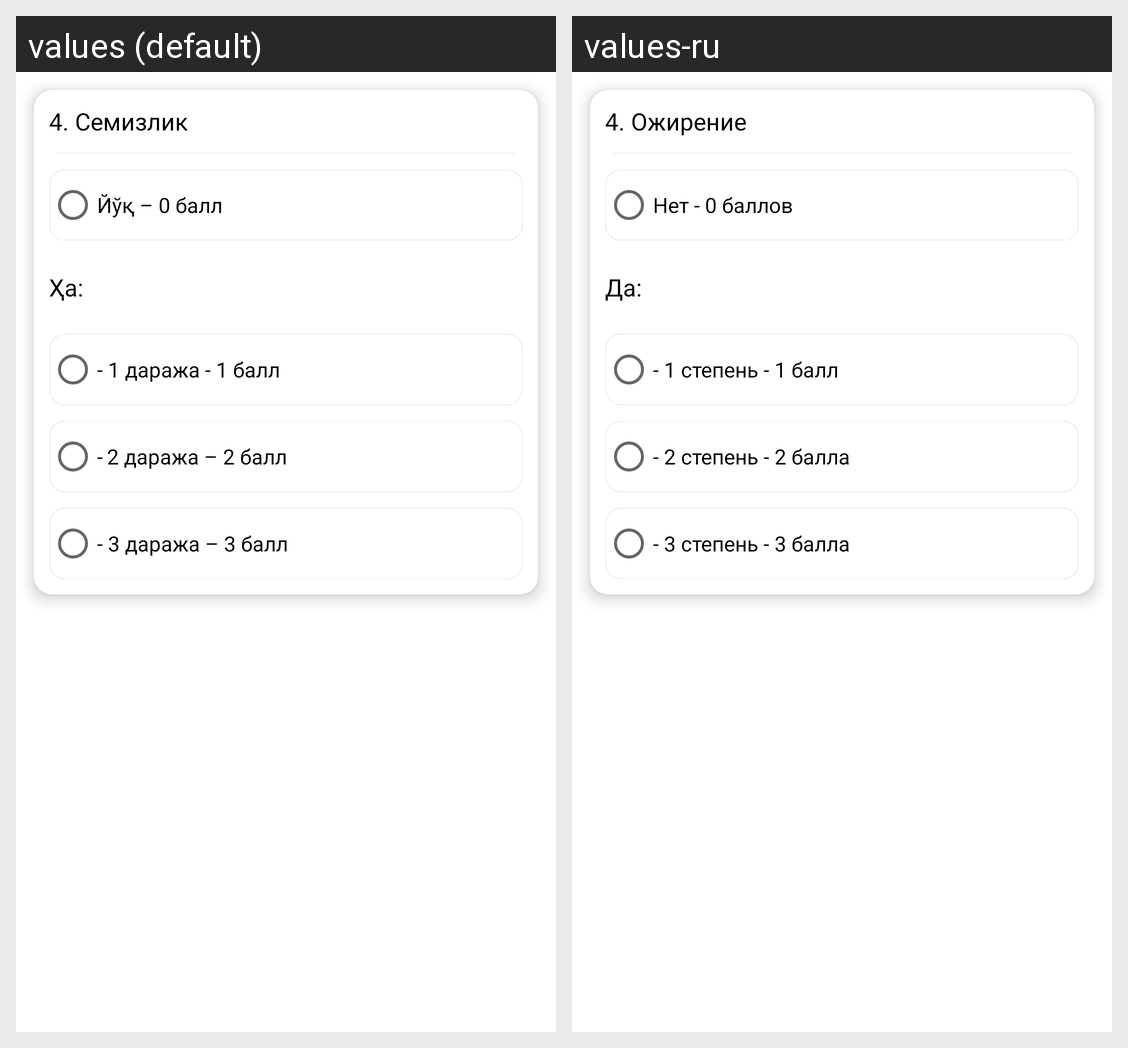

Locale-by-locale string values for the Android screen shown in this grid:
Android screen res/layout/question4.xml rendered under 2 locales, left to right: values (default), values-ru. Device: Nexus 5 (rendered at 1080×1920; each locale shown at half size, 540×960, under a caption strip naming it); theme Theme.MedAnalysis.
Strings drawn on this screen, with the default value and each locale's value (text and hints the layout hard-codes, and strings that could not be matched under every locale, appear in the picture but are not listed):

question4
  values: 4. Семизлик
  values-ru: 4. Ожирение

question4_answer1
  values: Йўқ – 0 балл
  values-ru: Нет - 0 баллов

yes
  values: Ҳа:
  values-ru: Да:

question4_answer2
  values: - 1 даража - 1 балл
  values-ru: - 1 степень - 1 балл

question4_answer3
  values: -	2 даража – 2 балл
  values-ru: - 2 степень - 2 балла

question4_answer4
  values: - 3 даража – 3 балл
  values-ru: - 3 степень - 3 балла
